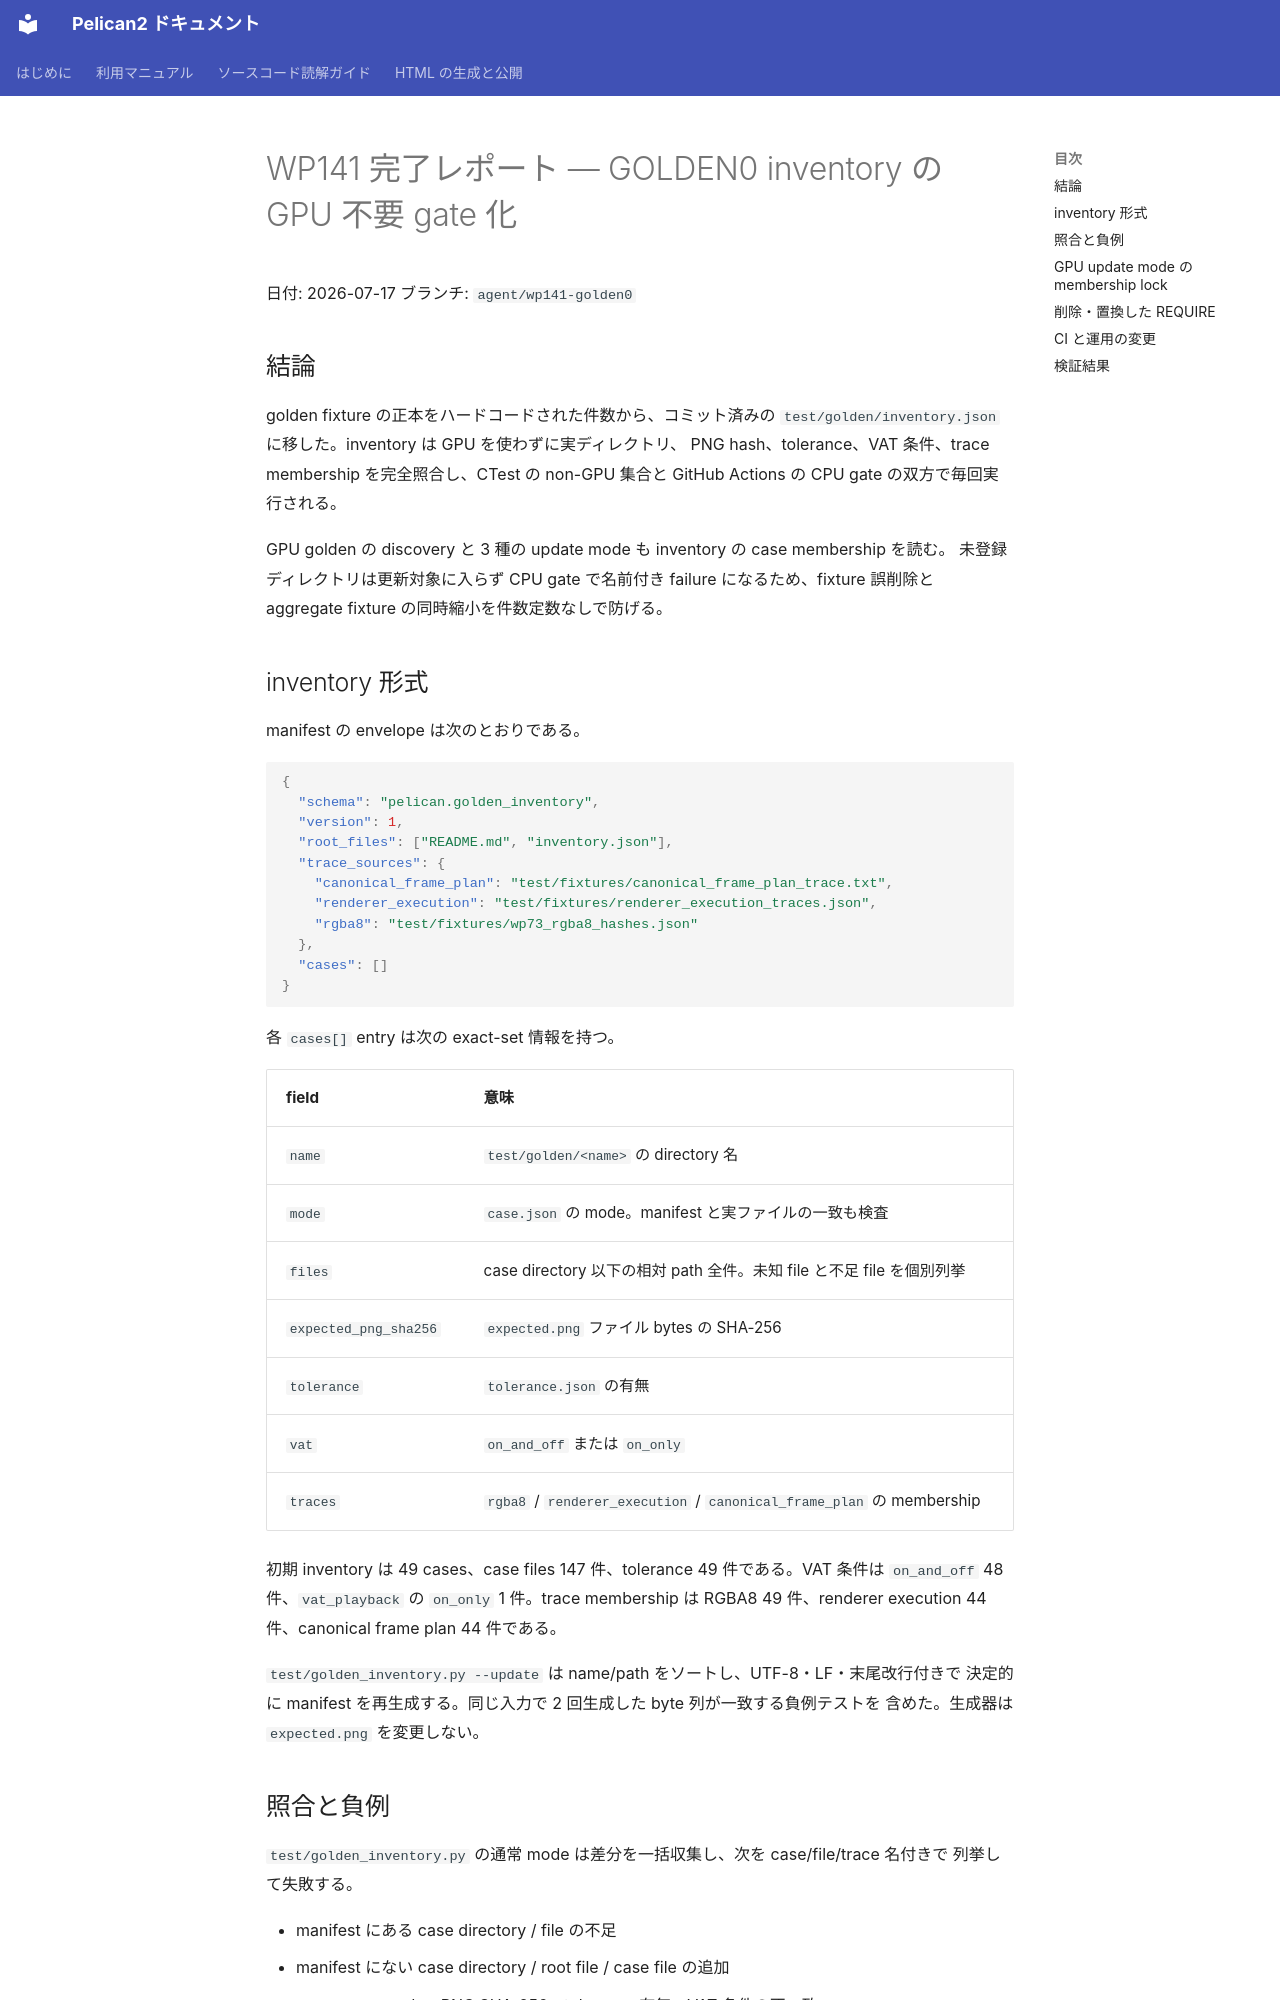

repository: pelican-games/peligraph · page: design_reviews/2026-07-17_wp141_report.html · generator: mkdocs

# WP141 完了レポート — GOLDEN0 inventory の GPU 不要 gate 化

日付: 2026-07-17
ブランチ: `agent/wp141-golden0`

## 結論

golden fixture の正本をハードコードされた件数から、コミット済みの
`test/golden/inventory.json` に移した。inventory は GPU を使わずに実ディレクトリ、
PNG hash、tolerance、VAT 条件、trace membership を完全照合し、CTest の non-GPU
集合と GitHub Actions の CPU gate の双方で毎回実行される。

GPU golden の discovery と 3 種の update mode も inventory の case membership を読む。
未登録ディレクトリは更新対象に入らず CPU gate で名前付き failure になるため、fixture
誤削除と aggregate fixture の同時縮小を件数定数なしで防げる。

## inventory 形式

manifest の envelope は次のとおりである。

```json
{
  "schema": "pelican.golden_inventory",
  "version": 1,
  "root_files": ["README.md", "inventory.json"],
  "trace_sources": {
    "canonical_frame_plan": "test/fixtures/canonical_frame_plan_trace.txt",
    "renderer_execution": "test/fixtures/renderer_execution_traces.json",
    "rgba8": "test/fixtures/wp73_rgba8_hashes.json"
  },
  "cases": []
}
```

各 `cases[]` entry は次の exact-set 情報を持つ。

| field | 意味 |
|---|---|
| `name` | `test/golden/<name>` の directory 名 |
| `mode` | `case.json` の mode。manifest と実ファイルの一致も検査 |
| `files` | case directory 以下の相対 path 全件。未知 file と不足 file を個別列挙 |
| `expected_png_sha256` | `expected.png` ファイル bytes の SHA-256 |
| `tolerance` | `tolerance.json` の有無 |
| `vat` | `on_and_off` または `on_only` |
| `traces` | `rgba8` / `renderer_execution` / `canonical_frame_plan` の membership |

初期 inventory は 49 cases、case files 147 件、tolerance 49 件である。VAT 条件は
`on_and_off` 48 件、`vat_playback` の `on_only` 1 件。trace membership は RGBA8
49 件、renderer execution 44 件、canonical frame plan 44 件である。

`test/golden_inventory.py --update` は name/path をソートし、UTF-8・LF・末尾改行付きで
決定的に manifest を再生成する。同じ入力で 2 回生成した byte 列が一致する負例テストを
含めた。生成器は `expected.png` を変更しない。
